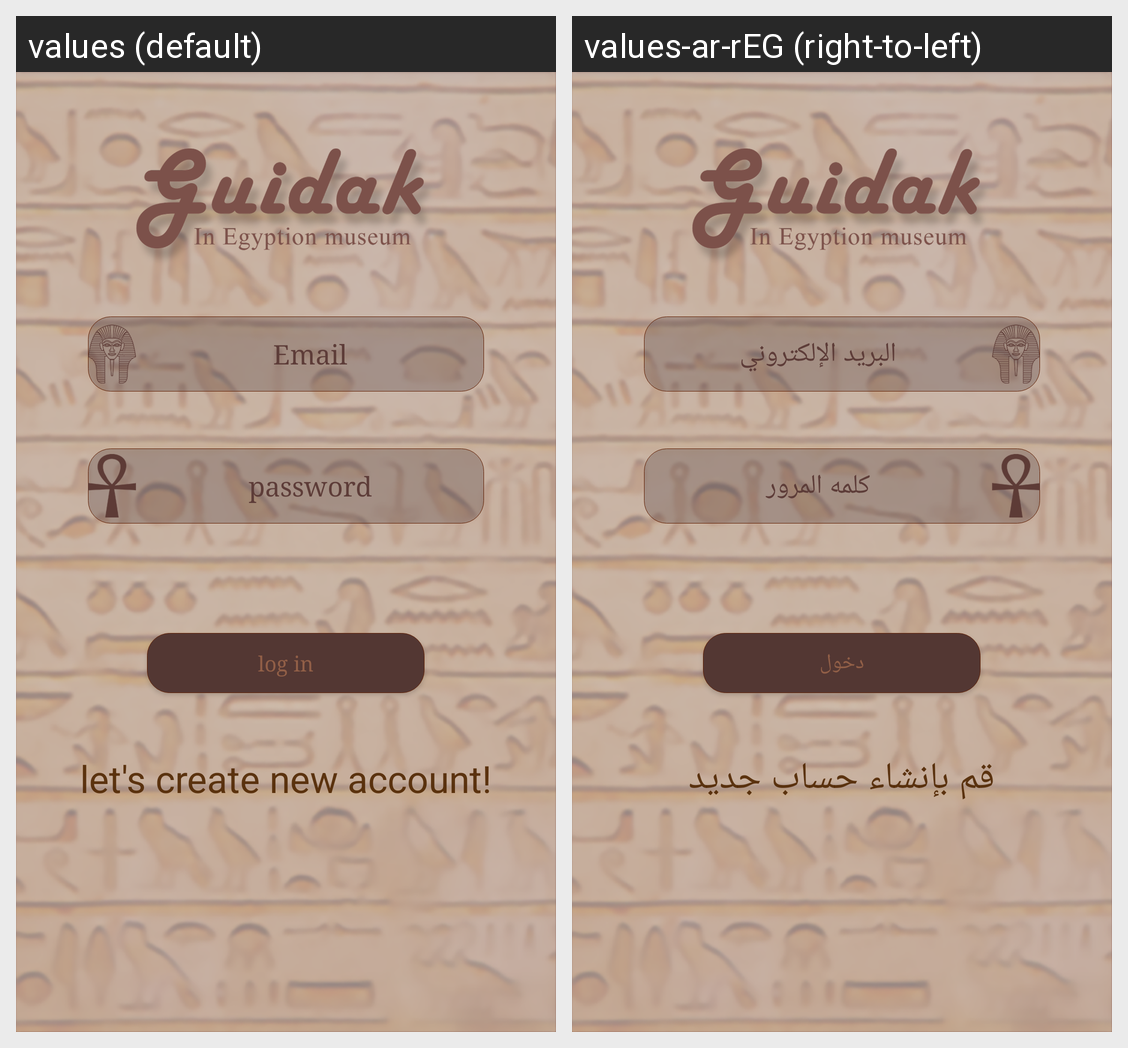

The Android screen above is rendered under two locales of the same app. Produce the string resources it draws, with the default and per-locale values.
Android screen res/layout/activity_login.xml rendered under 2 locales, left to right: values (default), values-ar-rEG (right-to-left). Device: Nexus 5 (rendered at 1080×1920; each locale shown at half size, 540×960, under a caption strip naming it); theme AppTheme.Dark.
Strings drawn on this screen, with the default value and each locale's value (text and hints the layout hard-codes, and strings that could not be matched under every locale, appear in the picture but are not listed):

log_in
  values: log in
  values-ar-rEG: دخول

don_t_have_account_let_s_create_one
  values: let's create new account!
  values-ar-rEG: قم بإنشاء حساب جديد

hint_email
  values: Email
  values-ar-rEG: البريد الإلكتروني

password_hint
  values: password
  values-ar-rEG: كلمه المرور
